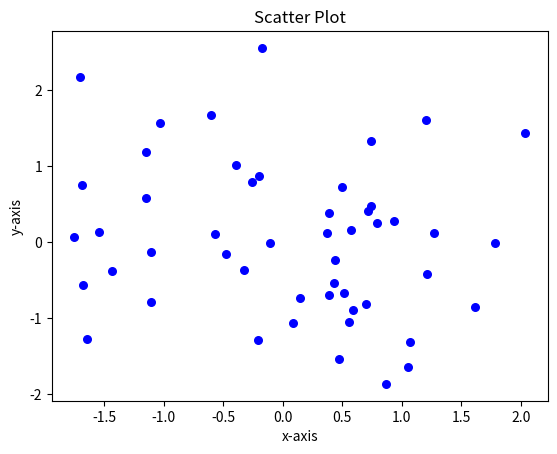

The matplotlib source for this figure:


from matplotlib import pyplot as plt
import numpy as np
x = np.random.randn(50)
y = np.random.randn(50)
plt.scatter(x, y, color='b', s=30)
plt.xlabel('x-axis')
plt.ylabel('y-axis')
plt.title('Scatter Plot')
plt.show()